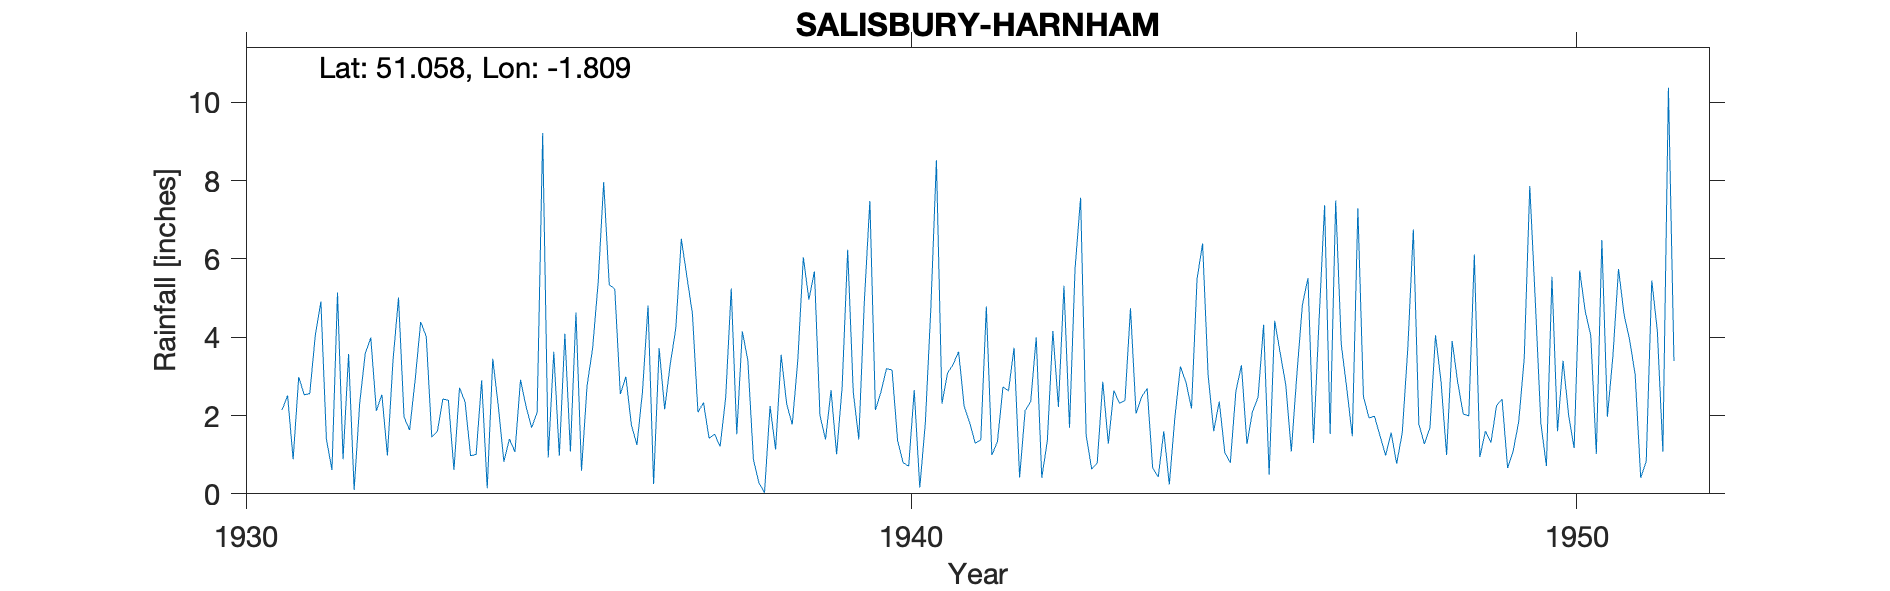

Source data for this figure (header and first rows):
SALISBURY-HARNHAM, , , , , , , , , , , , , , , , , , , , , , , 
Grid ref, SU135288, Long, -1.809, Lat, 51.06, Elevation, 200, ft, , , , , , , , , , , , , , , 
Station no, 1506, , , , , , , , , , , , , , , , , , , , , , 
, 1920, 1921, 1922, 1923, 1924, 1925, 1926, 1927, 1928, 1929, 1930, 1931, 1932, 1933, 1934, 1935, 1936, 1937, 1938, 1939, 1940, 1941, 1942
January, , , , , , , , 2.77, 5.1, 1.27, 4.71, 2.14, 3.57, 2.91, 2.9, 0.93, 5.23, 6.51, 3.4, 5.68, 2.6, 3.08, 3.73
February, , , , , , , , 4.62, 2.36, 0.95, 0.94, 2.51, 0.1, 4.39, 0.14, 3.63, 2.55, 5.55, 0.87, 2, 3.2, 3.3, 0.42
March, , , , , , , , 3.78, 2.83, 0.14, 1.61, 0.88, 2.31, 4.02, 3.45, 0.97, 2.99, 4.6, 0.28, 1.39, 3.16, 3.63, 2.13
April, , , , , , , , 1.75, 1.94, 1.05, 2.42, 2.98, 3.58, 1.45, 2.23, 4.09, 1.75, 2.08, 0.03, 2.65, 1.36, 2.24, 2.35
May, , , , , , , , 0.78, 1.53, 1.86, 1.36, 2.53, 3.99, 1.59, 0.82, 1.08, 1.25, 2.33, 2.24, 1.01, 0.79, 1.82, 4
June, , , , , , , , 2.86, 2.21, 1.34, 0.66, 2.56, 2.12, 2.42, 1.4, 4.63, 2.62, 1.42, 1.13, 2.73, 0.71, 1.29, 0.41
July, , , , , , , , 3.23, 1.65, 1.3, 2.56, 4.05, 2.53, 2.39, 1.07, 0.59, 4.81, 1.52, 3.55, 6.23, 2.65, 1.38, 1.35
August, , , , , , , , 3.21, 2, 1.07, 3.86, 4.91, 0.98, 0.61, 2.91, 2.76, 0.25, 1.21, 2.29, 2.61, 0.16, 4.78, 4.16
September, , , , , , , , 5.42, 2.25, 0.36, 3.78, 1.39, 3.39, 2.71, 2.23, 3.71, 3.72, 2.46, 1.77, 1.39, 1.8, 0.99, 2.22
October, , , , , , , , 2.12, 6.59, 4.77, 1.83, 0.61, 5.01, 2.35, 1.69, 5.39, 2.16, 5.24, 3.4, 4.9, 4.75, 1.33, 5.31
November, , , , , , , , 3.3, 3.64, 8.6, 5.14, 5.14, 1.96, 0.97, 2.08, 7.96, 3.31, 1.52, 6.04, 7.48, 8.52, 2.73, 1.69
December, , , , , , , , 3.9, 2.77, 8.23, 3.87, 0.88, 1.63, 1.01, 9.21, 5.34, 4.22, 4.15, 4.96, 2.14, 2.3, 2.63, 5.75
Total, , , , , , , , 37.74, 34.87, 30.94, 32.74, 30.58, 31.17, 26.82, 30.13, 41.08, 34.86, 38.59, 29.96, 40.21, 32, 29.2, 33.52
